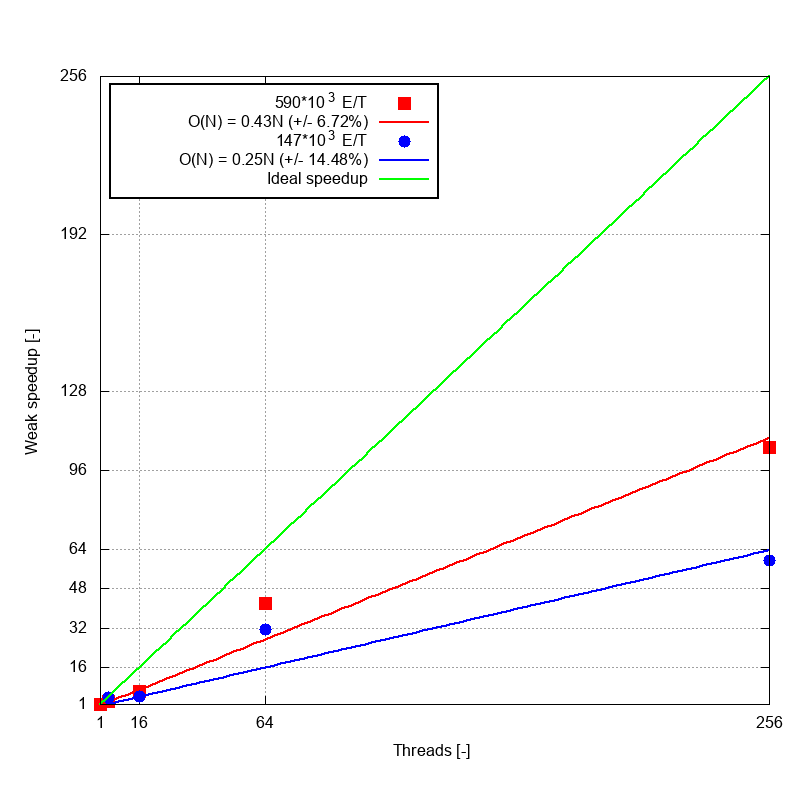

Values plotted in this chart, from the file beside it:
problemSize, workers, threads, input_ms, initialisation_ms, total_ms, shutdown_ms, e2e_ms, ept, roundEpt, compareToStrong, baseTotal, baseInit, baseInput, totalSpeedup, initSpeedup, setupSpeedup, totalEfficiency, compareToWeak, weakBaseTotal, weakBaseInit, weakTotalEfficiency, weakInitEfficiency, weakInitSpeedup
24576, 16, 256, 7.729, 79.75, 134.1, 8.911, 221.2, 2359296, 2359000, 2, 134.1, 79.75, 7.729, 1, 1, 1, 0.003906, 37, 89.81, 82.69, 0.6699, 1.037, 265.4
12288, 8, 128, 5.015, 39.75, 58.95, 8.883, 100.6, 1179648, 1180000, 11, 3909, 3622, 81.76, 66.31, 91.12, 16.3, 0.518, 36, 46.4, 42.39, 0.787, 1.066, 136.5
12288, 16, 256, 3.666, 20.13, 46.02, 8.894, 96.23, 589824, 590000, 11, 3909, 3622, 81.76, 84.94, 179.9, 22.3, 0.3318, 38, 18.93, 13, 0.4114, 0.6456, 165.3
12288, 4, 64, 8.3, 147, 161.6, 8.85, 206.6, 2359296, 2359000, 11, 3909, 3622, 81.76, 24.19, 24.64, 9.851, 0.3779, 37, 89.81, 82.69, 0.5557, 0.5626, 36.01
12288, 4, 32, 6.654, 198.4, 213.1, 8.838, 251.7, 4718592, 4719000, 11, 3909, 3622, 81.76, 18.34, 18.26, 12.29, 0.5731, 28, 170.5, 157.9, 0.7999, 0.796, 25.47
12288, 4, 16, 7.092, 302.3, 325.5, 8.846, 373, 9437184, 9437000, 11, 3909, 3622, 81.76, 12.01, 11.98, 11.53, 0.7506, 29, 332.3, 308, 1.021, 1.019, 16.3
12288, 4, 8, 12.05, 437.7, 478.6, 8.849, 554.4, 18874368, 18874000, 11, 3909, 3622, 81.76, 8.167, 8.274, 6.787, 1.021, 19, 554.6, 517.9, 1.159, 1.183, 9.465
12288, 4, 4, 23.03, 800.9, 870.5, 8.865, 993.7, 37748736, 37749000, 11, 3909, 3622, 81.76, 4.49, 4.522, 3.551, 1.123, 20, 1078, 999.8, 1.238, 1.248, 4.993
12288, 1, 2, 43.42, 1615, 1746, 6.699, 1970, 75497472, 75497000, 11, 3909, 3622, 81.76, 2.238, 2.243, 1.883, 1.119, 10, 1746, 1615, 1, 1, 2
12288, 1, 1, 81.76, 3622, 3909, 6.712, 4351, 150994944, 150995000, 11, 3909, 3622, 81.76, 1, 1, 1, 1, 11, 3909, 3622, 1, 1, 1
6144, 4, 64, 4.436, 20.21, 28.94, 8.885, 52.63, 589824, 590000, 20, 1078, 999.8, 28.31, 37.24, 49.47, 6.383, 0.5819, 38, 18.93, 13, 0.6542, 0.6431, 41.16
6144, 8, 128, 2.73, 10.25, 21.13, 8.873, 45.59, 294912, 295000, 20, 1078, 999.8, 28.31, 51, 97.57, 10.37, 0.3984, 46, 9.157, 6.819, 0.4333, 0.6655, 85.18
6144, 16, 256, 2.668, 5.322, 24.22, 8.893, 56.21, 147456, 147000, 20, 1078, 999.8, 28.31, 44.5, 187.9, 10.61, 0.1738, 39, 5.621, 3.3, 0.2321, 0.6201, 158.7
6144, 4, 32, 3.061, 72.66, 78.5, 8.841, 98.17, 1179648, 1180000, 20, 1078, 999.8, 28.31, 13.73, 13.76, 9.25, 0.429, 36, 46.4, 42.39, 0.591, 0.5834, 18.67
6144, 4, 16, 2.128, 100.9, 108.2, 8.99, 128.6, 2359296, 2359000, 20, 1078, 999.8, 28.31, 9.96, 9.913, 13.31, 0.6225, 37, 89.81, 82.69, 0.8299, 0.8199, 13.12
6144, 4, 8, 3.401, 161.8, 173.5, 8.846, 200, 4718592, 4719000, 20, 1078, 999.8, 28.31, 6.211, 6.177, 8.325, 0.7764, 28, 170.5, 157.9, 0.9825, 0.9757, 7.805
6144, 4, 4, 6.724, 203.5, 224.5, 8.846, 266.3, 9437184, 9437000, 20, 1078, 999.8, 28.31, 4.801, 4.914, 4.211, 1.2, 29, 332.3, 308, 1.48, 1.514, 6.054
6144, 1, 2, 15.86, 517.9, 554.6, 6.681, 628.2, 18874368, 18874000, 20, 1078, 999.8, 28.31, 1.943, 1.93, 1.786, 0.9716, 19, 554.6, 517.9, 1, 1, 2
6144, 1, 1, 28.31, 999.8, 1078, 6.684, 1204, 37748736, 37749000, 20, 1078, 999.8, 28.31, 1, 1, 1, 1, 20, 1078, 999.8, 1, 1, 1
3072, 1, 16, 4.175, 43.34, 49.22, 6.669, 66.17, 589824, 590000, 29, 332.3, 308, 5.997, 6.751, 7.105, 1.436, 0.4219, 38, 18.93, 13, 0.3846, 0.2999, 4.798
3072, 4, 64, 3.338, 5.444, 11.43, 9.486, 29.84, 147456, 147000, 29, 332.3, 308, 5.997, 29.08, 56.57, 1.797, 0.4544, 39, 5.621, 3.3, 0.4919, 0.6062, 38.8
3072, 8, 128, 2.367, 2.872, 12.9, 8.88, 30.95, 73728, 74000, 29, 332.3, 308, 5.997, 25.76, 107.2, 2.534, 0.2013, 45, 4.182, 1.984, 0.3242, 0.6908, 88.42
3072, 16, 256, 2.293, 1.741, 15.35, 8.894, 37.18, 36864, 37000, 29, 332.3, 308, 5.997, 21.65, 176.9, 2.615, 0.08456, 40, 3.793, 1.762, 0.2471, 1.012, 259.1
3072, 4, 32, 2.154, 14.79, 18.37, 8.865, 33.53, 294912, 295000, 29, 332.3, 308, 5.997, 18.09, 20.83, 2.784, 0.5654, 46, 9.157, 6.819, 0.4986, 0.4612, 14.76
3072, 4, 8, 1.974, 49.67, 55.08, 8.851, 71.89, 1179648, 1180000, 29, 332.3, 308, 5.997, 6.033, 6.2, 3.038, 0.7541, 36, 46.4, 42.39, 0.8424, 0.8533, 6.826
3072, 4, 4, 1.939, 54.05, 62.45, 8.851, 84.6, 2359296, 2359000, 29, 332.3, 308, 5.997, 5.321, 5.697, 3.093, 1.33, 37, 89.81, 82.69, 1.438, 1.53, 6.119
3072, 1, 2, 3.235, 157.9, 170.5, 6.669, 192.6, 4718592, 4719000, 29, 332.3, 308, 5.997, 1.949, 1.95, 1.854, 0.9745, 28, 170.5, 157.9, 1, 1, 2
3072, 1, 1, 5.997, 308, 332.3, 6.659, 369.1, 9437184, 9437000, 29, 332.3, 308, 5.997, 1, 1, 1, 1, 29, 332.3, 308, 1, 1, 1
1536, 1, 4, 2.179, 29.6, 33.17, 6.564, 45.9, 589824, 590000, 37, 89.81, 82.69, 1.982, 2.707, 2.794, 0.9096, 0.6768, 38, 18.93, 13, 0.5707, 0.4391, 1.756
1536, 1, 16, 3.259, 17.35, 20.44, 6.676, 33.72, 147456, 147000, 37, 89.81, 82.69, 1.982, 4.394, 4.767, 0.6082, 0.2746, 39, 5.621, 3.3, 0.275, 0.1902, 3.044
1536, 4, 64, 3.15, 1.722, 5.373, 8.968, 21.32, 36864, 37000, 37, 89.81, 82.69, 1.982, 16.71, 48.02, 0.6292, 0.2612, 40, 3.793, 1.762, 0.7059, 1.023, 65.49
1536, 8, 128, 2.111, 1.281, 6.19, 8.861, 22.19, 18432, 18000, 37, 89.81, 82.69, 1.982, 14.51, 64.55, 0.9389, 0.1133, 44, 3.108, 0.877, 0.5021, 0.6846, 87.63
1536, 16, 256, 2.2, 1.355, 12.41, 8.879, 31.11, 9216, 9000, 37, 89.81, 82.69, 1.982, 7.235, 61.02, 0.9009, 0.02826, 41, 3.673, 0.685, 0.2959, 0.5055, 129.4
1536, 4, 32, 1.96, 2.876, 5.426, 8.837, 19.23, 73728, 74000, 37, 89.81, 82.69, 1.982, 16.55, 28.75, 1.011, 0.5172, 45, 4.182, 1.984, 0.7707, 0.6898, 22.08
1536, 1, 2, 2.288, 42.39, 46.4, 6.666, 59.64, 1179648, 1180000, 37, 89.81, 82.69, 1.982, 1.936, 1.951, 0.8663, 0.9678, 36, 46.4, 42.39, 1, 1, 2
1536, 1, 1, 1.982, 82.69, 89.81, 6.665, 105.2, 2359296, 2359000, 37, 89.81, 82.69, 1.982, 1, 1, 1, 1, 37, 89.81, 82.69, 1, 1, 1
768, 1, 1, 1.026, 13, 18.93, 6.671, 29.93, 589824, 590000, 38, 18.93, 13, 1.026, 1, 1, 1, 1, 38, 18.93, 13, 1, 1, 1
768, 1, 4, 1.86, 3.3, 5.621, 6.668, 16.71, 147456, 147000, 38, 18.93, 13, 1.026, 3.368, 3.939, 0.5516, 0.842, 39, 5.621, 3.3, 1, 1, 4
768, 1, 16, 2.97, 1.762, 3.793, 6.562, 15.57, 36864, 37000, 38, 18.93, 13, 1.026, 4.991, 7.377, 0.3455, 0.312, 40, 3.793, 1.762, 1, 1, 16
768, 4, 64, 2.999, 0.685, 3.673, 8.867, 18.63, 9216, 9000, 38, 18.93, 13, 1.026, 5.154, 18.98, 0.3421, 0.08054, 41, 3.673, 0.685, 1, 1, 64
768, 8, 128, 1.889, 0.609, 5.038, 8.941, 20.26, 4608, 5000, 38, 18.93, 13, 1.026, 3.758, 21.34, 0.5431, 0.02936, 42, 5.038, 0.609, 1, 1, 128
768, 16, 256, 2.104, 0.648, 7.188, 8.913, 24.17, 2304, 2000, 38, 18.93, 13, 1.026, 2.634, 20.06, 0.4876, 0.01029, 43, 7.188, 0.648, 1, 1, 256
768, 4, 32, 1.79, 0.877, 3.108, 8.842, 16.27, 18432, 18000, 38, 18.93, 13, 1.026, 6.091, 14.82, 0.5732, 0.1904, 44, 3.108, 0.877, 1, 1, 32
768, 4, 8, 1.425, 1.984, 4.182, 8.844, 17.41, 73728, 74000, 38, 18.93, 13, 1.026, 4.527, 6.551, 0.72, 0.5659, 45, 4.182, 1.984, 1, 1, 8
768, 1, 2, 0.813, 6.819, 9.157, 6.663, 19.02, 294912, 295000, 38, 18.93, 13, 1.026, 2.067, 1.906, 1.262, 1.034, 46, 9.157, 6.819, 1, 1, 2
1536, 4, 8, 0.72, 7.798, 11.04, 8.853, 23.81, 294912, 295000, 37, 89.81, 82.69, 1.982, 8.136, 10.6, 2.753, 0.1229, 46, 9.157, 6.819, 0.8296, 0.8745, 6.996
